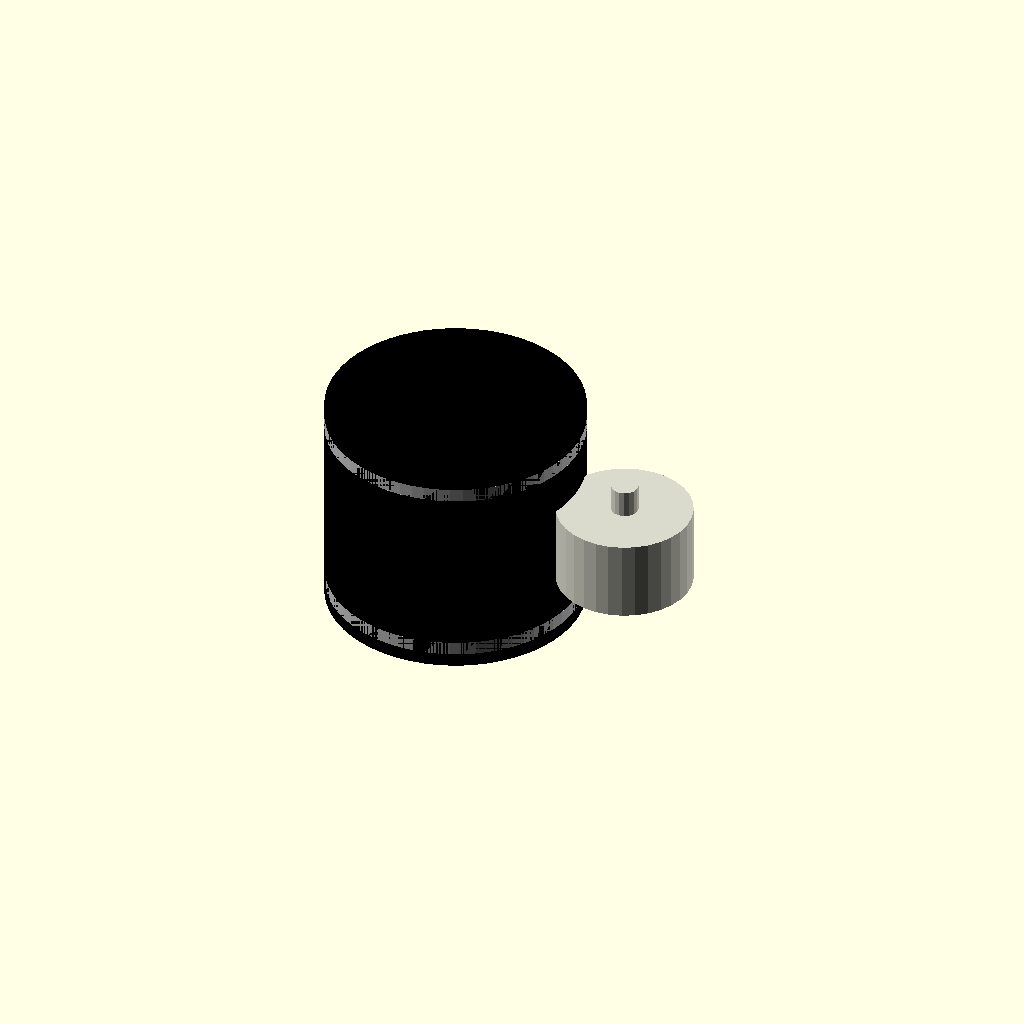
Cell 1: the model at its default parameters.
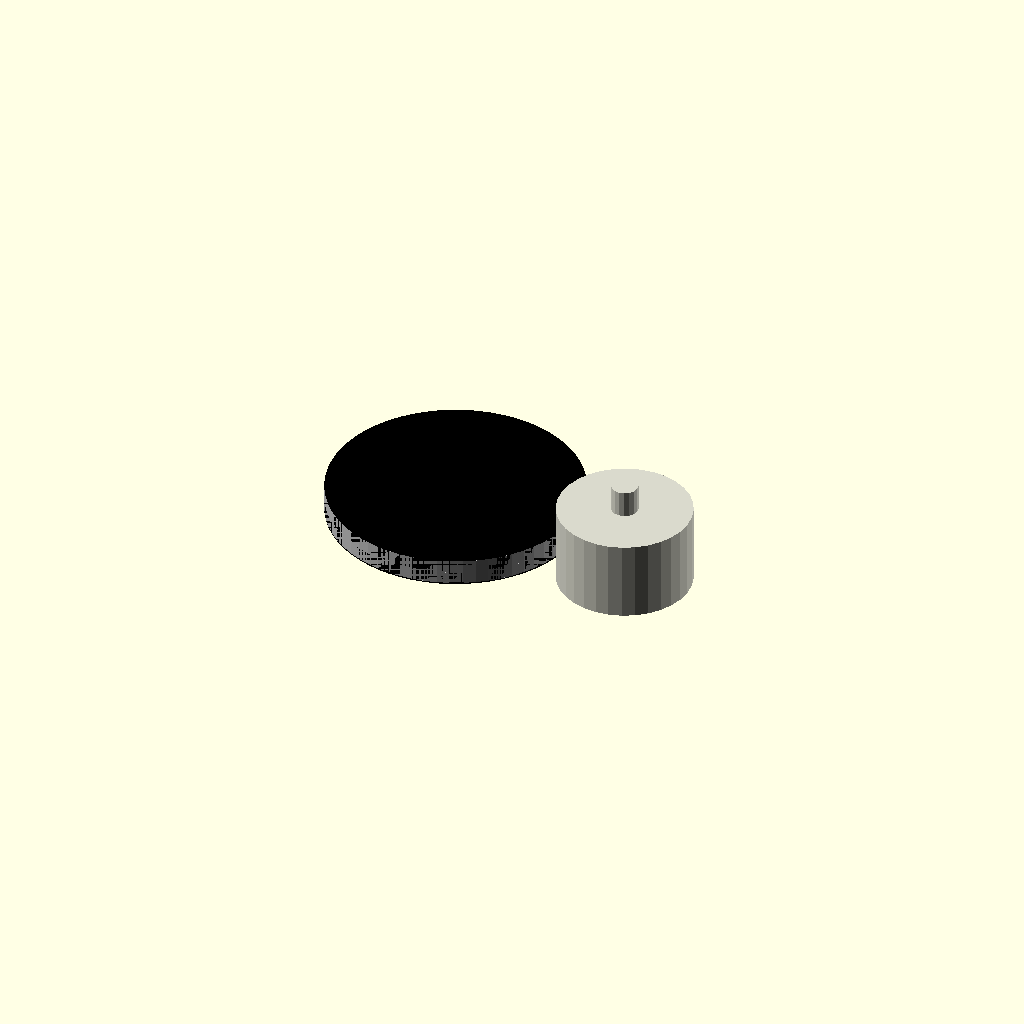
Cell 2: stator_height_mm = 0.1 (everything else at default).
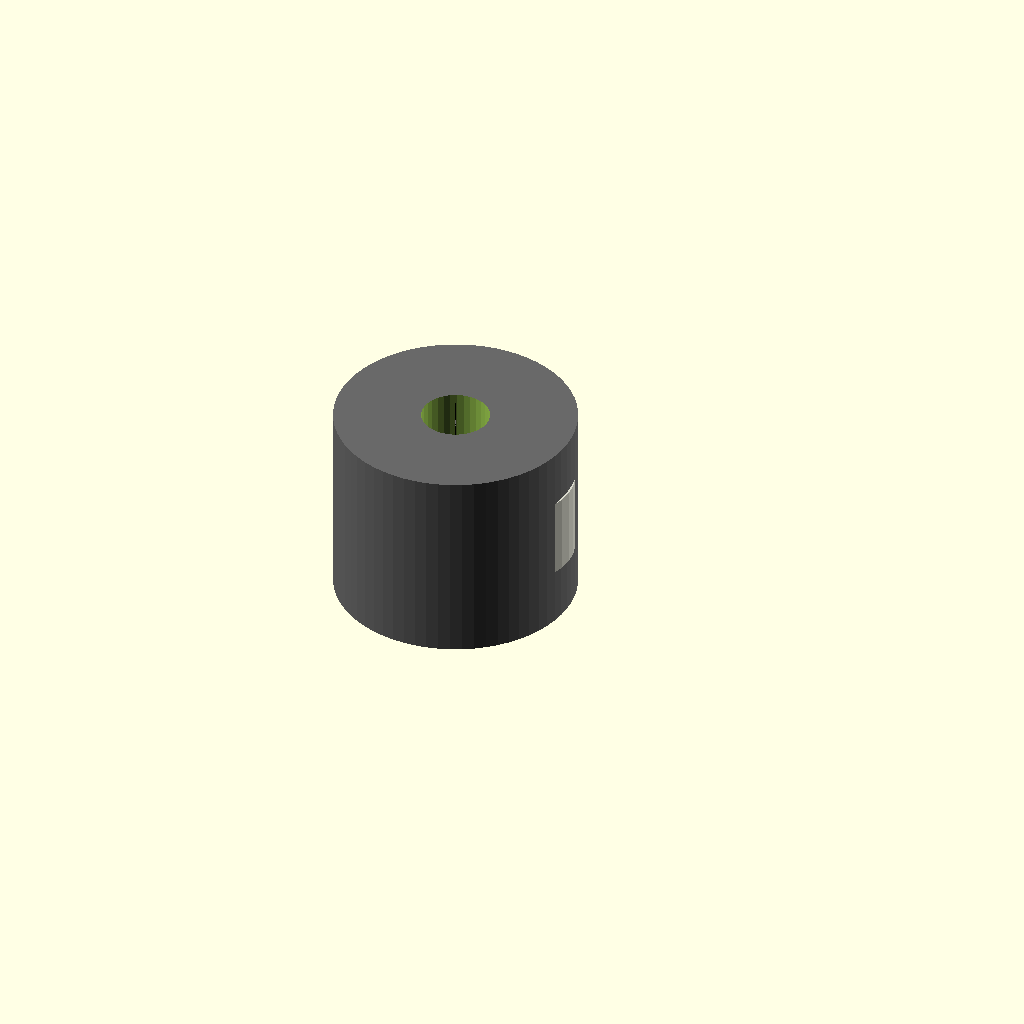
Cell 3: the same model with rotor_outer_diameter_mm = 0.05.
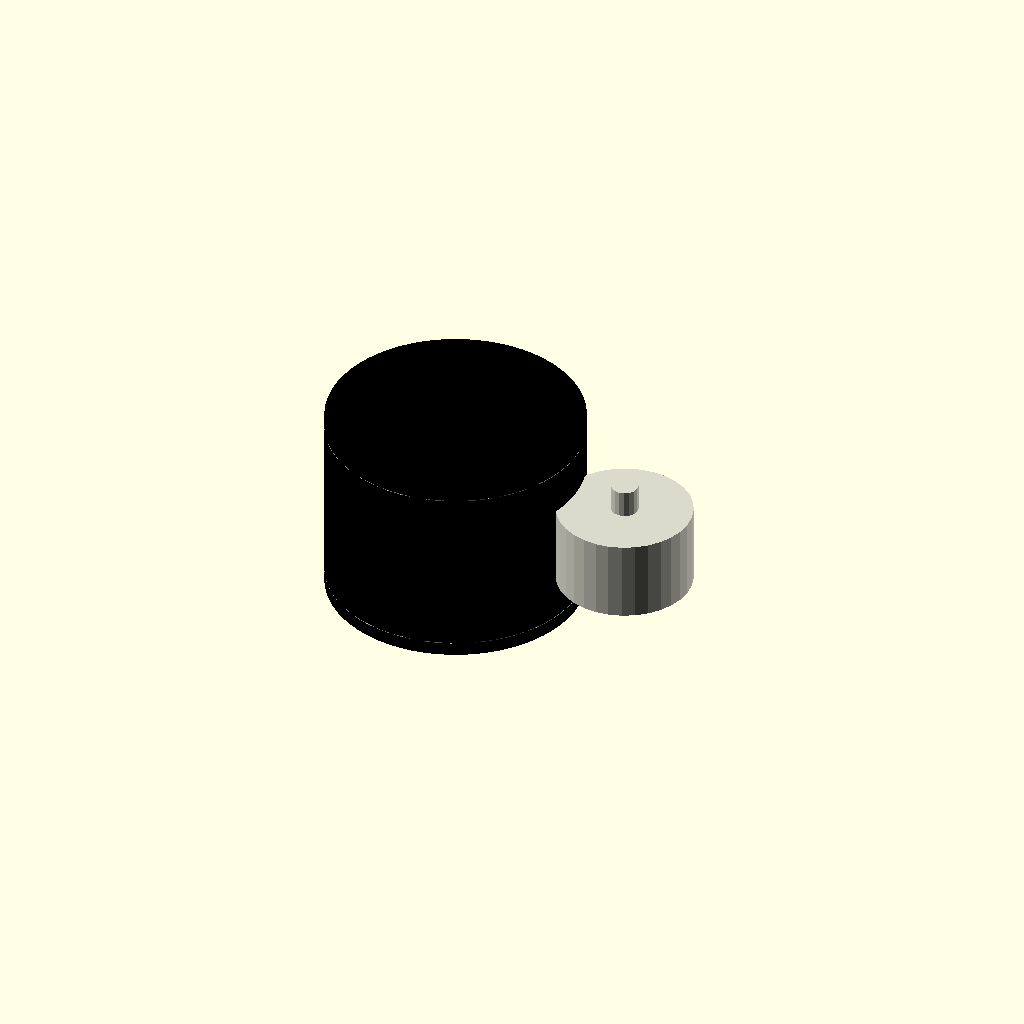
Cell 4: endcap_thickness_mm = 0.05 (everything else at default).
All cells are drawn from one camera (rotation 55°, 0°, 25°, orthographic, colour scheme Cornfield), so only the parameter changes between them.
OpenSCAD source file results/nopscadlib/ablations/no_recovery/scad/bldc_motor__BLDC1306.scad:
// Parameters
stator_outer_diameter_mm = 17.75; //[8.875:35.5:0.05]
stator_height_mm = 14.5; //[7.25:29:0.1]
stator_bore_diameter_mm = 5; //[2.5:10:0.05]
rotor_outer_diameter_mm = 19; //[9.5:38:0.05]
endcap_thickness_mm = 1; //[0.5:2:0.05]
clearance_mm = 0.2; //[0.1:0.6:0.05]
overlap_mm = 1; //[0.5:2:0.1]
include_bore = 1; //[0:1:1]
buzzer_diameter_mm = 10; //[5:20:0.1]
buzzer_height_mm = 6; //[3:12:0.1]
buzzer_pin_diameter_mm = 2; //[1:4:0.1]
buzzer_pin_height_mm = 3; //[1:8:0.1]

// Buzzer - complete geometry
module buzzer() {
  color([0.85, 0.85, 0.8]) {
    // Buzzer body
    translate([rotor_outer_diameter_mm/2 + buzzer_diameter_mm/2 - overlap_mm, 0, 0])
      cylinder(r=buzzer_diameter_mm/2, h=buzzer_height_mm, center=true, $fn=32);
    // Buzzer pin
    translate([rotor_outer_diameter_mm/2 + buzzer_diameter_mm/2 - overlap_mm, 0, buzzer_height_mm/2 + buzzer_pin_height_mm/2 - overlap_mm])
      cylinder(r=buzzer_pin_diameter_mm/2, h=buzzer_pin_height_mm, center=true, $fn=16);
  }
}

// Assembly
module assembly() {
  // Stator core with optional bore
  difference() {
    color("DimGray") {
      translate([0, 0, 0])
        cylinder(r=stator_outer_diameter_mm/2, h=stator_height_mm, center=true, $fn=64);
    }
    if (include_bore) {
      translate([0, 0, 0])
        cylinder(r=(stator_bore_diameter_mm/2) * include_bore, h=stator_height_mm + 2*overlap_mm, center=true, $fn=32);
    }
  }
  
  // Rotor can envelope
  color("Black") {
    translate([0, 0, 0])
      cylinder(r=rotor_outer_diameter_mm/2, h=stator_height_mm + 2*endcap_thickness_mm, center=true, $fn=64);
  }
  
  // Endcap top
  color("Silver") {
    translate([0, 0, stator_height_mm/2 + endcap_thickness_mm/2 - overlap_mm])
      cylinder(r=rotor_outer_diameter_mm/2, h=endcap_thickness_mm, center=true, $fn=64);
  }
  
  // Endcap bottom
  color("Silver") {
    translate([0, 0, -stator_height_mm/2 - endcap_thickness_mm/2 + overlap_mm])
      cylinder(r=rotor_outer_diameter_mm/2, h=endcap_thickness_mm, center=true, $fn=64);
  }
  
  // Buzzer
  buzzer();
}

assembly();
Parameter table extracted from the source (name, type, default, range or options):
stator_outer_diameter_mm: number, default 17.75, range 0.05 to 8.875, step 35.5
stator_height_mm: number, default 14.5, range 0.1 to 7.25, step 29
stator_bore_diameter_mm: number, default 5, range 0.05 to 2.5, step 10
rotor_outer_diameter_mm: number, default 19, range 0.05 to 9.5, step 38
endcap_thickness_mm: number, default 1, range 0.05 to 0.5, step 2
clearance_mm: number, default 0.2, range 0.05 to 0.1, step 0.6
overlap_mm: number, default 1, range 0.1 to 0.5, step 2
include_bore: number, default 1, range 0 to 1, step 1
buzzer_diameter_mm: number, default 10, range 0.1 to 5, step 20
buzzer_height_mm: number, default 6, range 0.1 to 3, step 12
buzzer_pin_diameter_mm: number, default 2, range 0.1 to 1, step 4
buzzer_pin_height_mm: number, default 3, range 0.1 to 1, step 8
